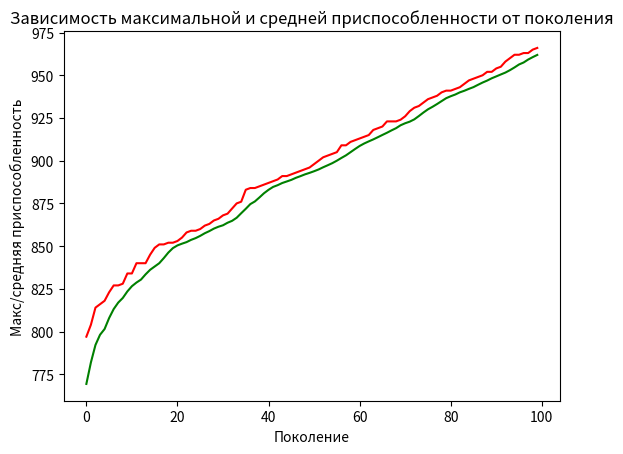

The matplotlib source for this figure:
"""Генетический алгоритм"""
import random
import matplotlib.pyplot as plt

# константы задачи
ONE_MAX_LENGTH = 1500    # длина подлежащей оптимизации битовой строки

# константы генетического алгоритма
POPULATION_SIZE = 100   # количество индивидуумов в популяции
P_CROSSOVER = 0.2       # вероятность скрещивания
P_MUTATION = 0.8        # вероятность мутации индивидуумаф
MAX_GENERATIONS = 100    # максимальное количество поколений

RANDOM_SEED = 42
#random.seed(RANDOM_SEED)


class FitnessMax():
    def __init__(self):
        self.values = [0]


class Individual(list):
    def __init__(self, *args):
        super().__init__(*args)
        self.fitness = FitnessMax()


def oneMaxFitness(individual):
    return sum(individual), # кортеж

def individualCreator():
    return Individual([random.randint(0, 1) for i in range(ONE_MAX_LENGTH)])

def populationCreator(n = 0):
    return list([individualCreator() for i in range(n)])


population = populationCreator(n=POPULATION_SIZE)
generationCounter = 0

fitnessValues = list(map(oneMaxFitness, population))

for individual, fitnessValue in zip(population, fitnessValues):
    individual.fitness.values = fitnessValue

maxFitnessValues = []
meanFitnessValues = []

def clone(value):
    ind = Individual(value[:])
    ind.fitness.values[0] = value.fitness.values[0]
    return ind

def selTournament(population, p_len):
    offspring = []
    for n in range(p_len):
        i1 = i2 = i3 = 0
        while i1 == i2 or i1 == i3 or i2 == i3:
            i1, i2, i3 = random.randint(0, p_len-1), random.randint(0, p_len-1), random.randint(0, p_len-1)

        offspring.append(max([population[i1], population[i2], population[i3]], key=lambda ind: ind.fitness.values[0]))

    return offspring

def cxOnePoint(child1, child2):
    s = random.randint(2, len(child1)-3)
    child1[s:], child2[s:] = child2[s:], child1[s:]

def mutFlipBit(mutant, indpb=0.01):
    for indx in range(len(mutant)):
        if random.random() < indpb:
            mutant[indx] = 0 if mutant[indx] == 1 else 1


fitnessValues = [individual.fitness.values[0] for individual in population]

while max(fitnessValues) < ONE_MAX_LENGTH and generationCounter < MAX_GENERATIONS:
    generationCounter += 1
    offspring = selTournament(population, len(population))
    offspring = list(map(clone, offspring))

    for child1, child2 in zip(offspring[::2], offspring[1::2]):
        if random.random() < P_CROSSOVER:
            cxOnePoint(child1, child2)

    for mutant in offspring:
        if random.random() < P_MUTATION:
            mutFlipBit(mutant, indpb=1.0/ONE_MAX_LENGTH)

    freshFitnessValues = list(map(oneMaxFitness, offspring))
    for individual, fitnessValue in zip(offspring, freshFitnessValues):
        individual.fitness.values = fitnessValue

    population[:] = offspring

    fitnessValues = [ind.fitness.values[0] for ind in population]

    maxFitness = max(fitnessValues)
    meanFitness = sum(fitnessValues) / len(population)
    maxFitnessValues.append(maxFitness)
    meanFitnessValues.append(meanFitness)
    print(f"Поколение {generationCounter}: Макс приспособ. = {maxFitness}, Средняя приспособ.= {meanFitness}")

    best_index = fitnessValues.index(max(fitnessValues))
    print("Лучший индивидуум = ", *population[best_index], "\n")

plt.plot(maxFitnessValues, color='red')
plt.plot(meanFitnessValues, color='green')
plt.xlabel('Поколение')
plt.ylabel('Макс/средняя приспособленность')
plt.title('Зависимость максимальной и средней приспособленности от поколения')
plt.show()
